Run: headless pygame with SDL's dummy video driver; simulated clock (each Clock.tick advances the game by its frame time, no real sleeping); random seed 0; keys injected as events and as key.get_pressed() state; no mouse input.
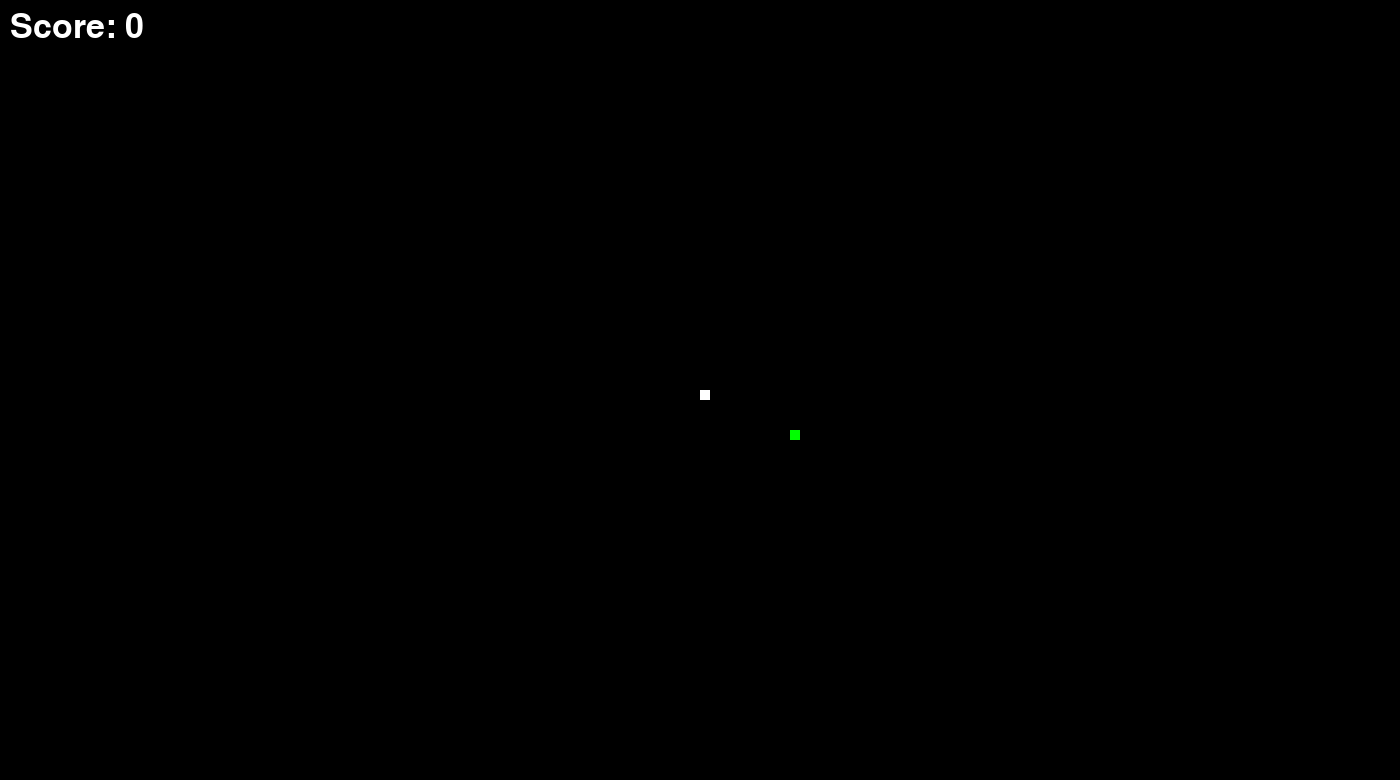
Frame 1 of 1 · flips 1–60 · no input

The pygame program that drew these frames:

import pygame
import random

pygame.init()
#setting up game window
window_width = 1400
window_height = 780

window= pygame.display.set_mode((window_width, window_height))
pygame.display.set_caption("Snake Game")

white = (255,255,255)
black = (0,0,0)
red = (0,255,0)

x1 = window_width/2
y1 = window_height/2

x1_change = 0
y1_change = 0

clock = pygame.time.Clock()
tick = 5
score = 0

length_of_snake = 1
snake_body = []

foodx = round(random.randrange(0,window_width - 10) / 10) * 10.0
foody = round(random.randrange(0,window_height - 10) / 10) * 10.0

#Boolean value which checks if the game is running
game_over = False
while not game_over:
    for event in pygame.event.get():
        if event.type == pygame.QUIT:
            game_over = True
        #check for arrow key press
        if event.type == pygame.KEYDOWN:
            if event.key == pygame.K_LEFT:
                x1_change = -10
                y1_change = 0
            elif event.key == pygame.K_RIGHT:
                x1_change = 10
                y1_change = 0
            elif event.key == pygame.K_DOWN:
                x1_change = 0
                y1_change = 10
            elif event.key == pygame.K_UP:
                x1_change = 0
                y1_change = -10

    x1 =  x1 + x1_change
    y1 = y1 + y1_change
   
    if x1>= window_width or x1<0 or y1>= window_height or y1<0:
        game_over = True
    window.fill(black)

    snake_head = []
    snake_head.append(x1)
    snake_head.append(y1)

    snake_body.append(snake_head)

    if len(snake_body) > length_of_snake:
        del snake_body[0]

    #if snake hits itself, quit the game
    for segment in snake_body[:-1]:
        if segment == snake_head:
            game_over = False

    #Displays score at the top of the window
    font_style = pygame.font.SysFont(None, 50)
    score_text = font_style.render("Score: " +str(score), True, white)
    window.blit(score_text, (10, 10))

    #If snake eats the food, increase its lenght, speed and score.
    if x1 == foodx and y1 == foody:
        foodx = round(random.randrange(0,window_width - 10) / 10) * 10.0
        foody = round(random.randrange(0,window_height - 10) / 10) * 10.0
        length_of_snake +=1
        score +=5
        tick +=1

    #Places food randomly on the window
    pygame.draw.rect(window, red, [foodx,foody,10,10])

    #Creates snake body
    for segment in snake_body:
        pygame.draw.rect(window, white, [segment[0],segment[1],10,10])

    pygame.display.update()

    clock.tick(tick)
